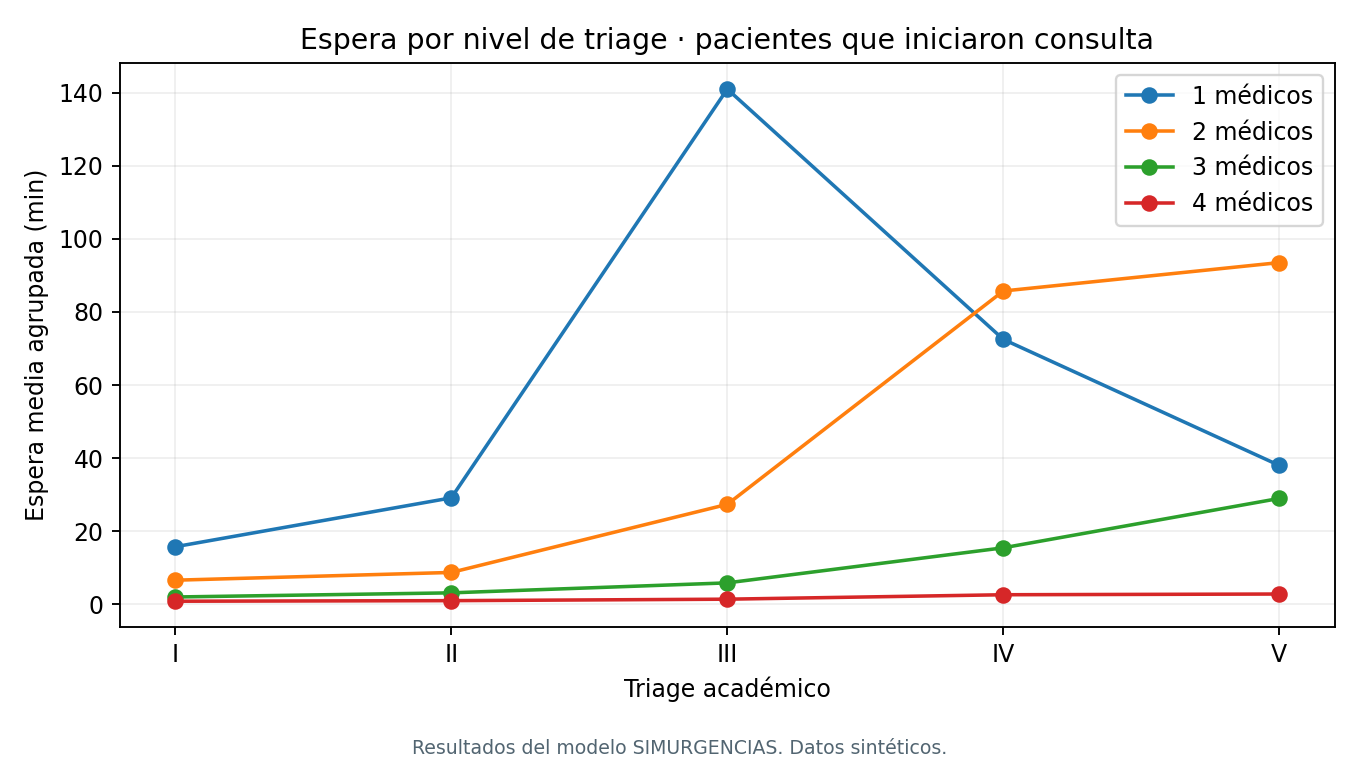

Data behind this chart, as committed beside it:
doctors, triage, generated, started, not_started, mean_wait, p95_wait
1, 1, 231, 227, 4, 15.76, 47.79
1, 2, 620, 586, 34, 29.13, 101.6
1, 3, 1648, 1077, 571, 141, 406.6
1, 4, 1028, 247, 781, 72.51, 220.3
1, 5, 604, 70, 534, 38, 181.6
2, 1, 231, 228, 3, 6.595, 23.42
2, 2, 620, 607, 13, 8.72, 31.03
2, 3, 1648, 1591, 57, 27.35, 117.6
2, 4, 1028, 857, 171, 85.74, 397.8
2, 5, 604, 338, 266, 93.52, 426.5
3, 1, 231, 228, 3, 1.999, 9.601
3, 2, 620, 611, 9, 3.134, 15.22
3, 3, 1648, 1632, 16, 5.865, 28.65
3, 4, 1028, 1002, 26, 15.46, 100.8
3, 5, 604, 584, 20, 28.98, 173.4
4, 1, 231, 230, 1, 0.842, 5.72
4, 2, 620, 614, 6, 0.9968, 6.549
4, 3, 1648, 1637, 11, 1.399, 9.101
4, 4, 1028, 1018, 10, 2.614, 15.64
4, 5, 604, 599, 5, 2.812, 16.71
